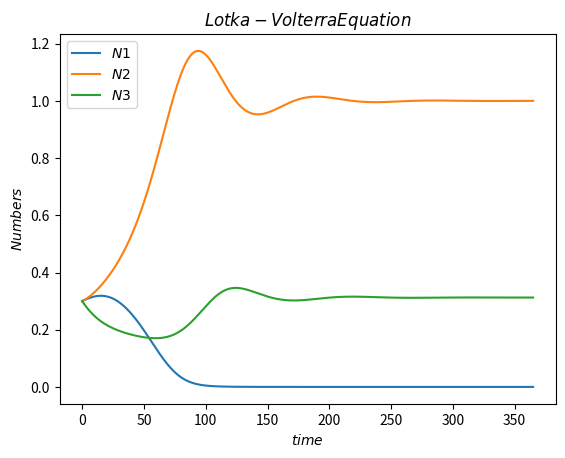
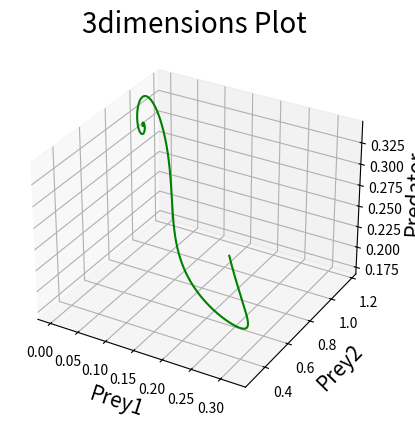

The script that saved these images, in order:
import numpy as np
import matplotlib.pyplot as plt
import sympy as sp
from scipy.integrate import odeint
from mpl_toolkits.mplot3d import Axes3D


def Lotka_Volterra(ys, ts, r1, r2, r3, b1, b2, gamma12, gamma13, gamma21, gamma23, gamma31, gamma32):
    N1, N2, N3 = ys
    d_N1 = N1 * (r1 - b1 * N1 - gamma12 * N2 - gamma13 * N3)
    d_N2 = N2 * (r2 - b2 * N2 - gamma21 * N1 - gamma23 * N3)
    d_N3 = N3 * (-r3 + gamma31 * N1 + gamma32 * N2)
    return np.array([d_N1, d_N2, d_N3])


def main():
    N1 = 0.3
    N2 = 0.3
    N3 = 0.3

    r1, r2, r3 = 0.1, 0.1, 0.1
    b1, b2 = 0.1, 0.05
    gamma12, gamma13 = 0.16, 0.05
    gamma21, gamma23 = 0.1, 0.16
    gamma31, gamma32 = 0.16, 0.1

    ys = np.array([N1, N2, N3])
    ts = np.linspace(0, 365., 5000)
    soln = odeint(Lotka_Volterra, ys, ts,
                  args=(r1, r2, r3, b1, b2, gamma12, gamma13, gamma21, gamma23, gamma31, gamma32))
    rs, fs, gs = soln.T

    plt.plot(ts, rs, label=r"$N1$")
    plt.plot(ts, fs, label=r"$N2$")
    plt.plot(ts, gs, label=r"$N3$")

    plt.title("$Lotka-VolterraEquation$")
    plt.xlabel("$time$")
    plt.ylabel("$Numbers$")
    plt.legend()
    plt.show()

    #３次元プロット
    fig = plt.figure()
    ax = fig.add_subplot(projection='3d')
    ax.set_title("3dimensions Plot", size=20)

    # 軸ラベルのサイズと色を設定
    ax.set_xlabel("Prey1", size=15, color="black")
    ax.set_ylabel("Prey2", size=15, color="black")
    ax.set_zlabel("Predator", size=15, color="black")

    ax.plot(rs, fs, gs, color="green")
    plt.show()


if __name__ == "__main__":
    main()
